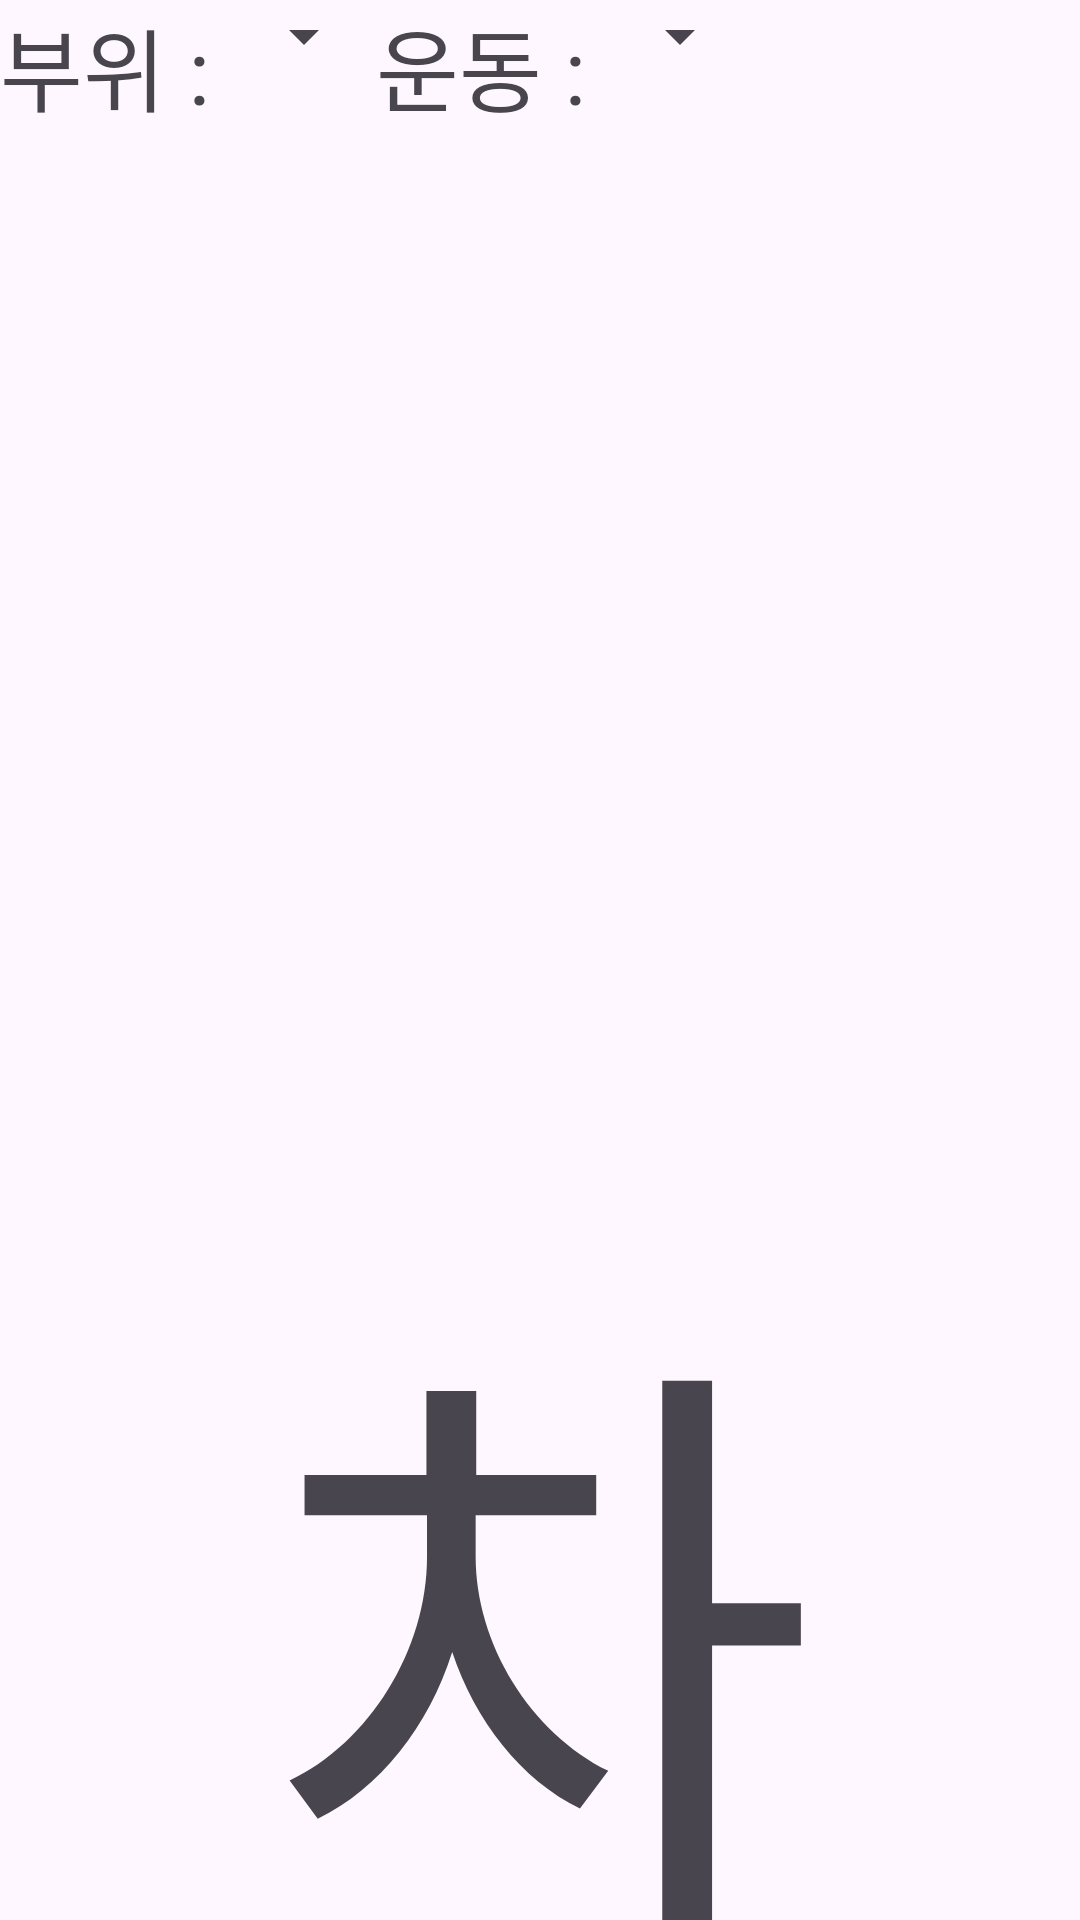

Android layout source for this screen:
<!-- AndroidManifest.xml: application theme Theme.Android_Final -->
<!-- res/layout/fragment_search.xml -->
<?xml version="1.0" encoding="utf-8"?>
<androidx.constraintlayout.widget.ConstraintLayout xmlns:android="http://schemas.android.com/apk/res/android"
    xmlns:app="http://schemas.android.com/apk/res-auto"
    xmlns:tools="http://schemas.android.com/tools"
    android:layout_width="match_parent"
    android:layout_height="match_parent"
    tools:context=".ui.Search.SearchFragment">

    <LinearLayout xmlns:android="http://schemas.android.com/apk/res/android"
        android:layout_width="match_parent"
        android:layout_height="match_parent"
        android:orientation="vertical" >


        <LinearLayout
            android:layout_width="match_parent"
            android:layout_height="wrap_content"
            android:orientation="horizontal"
            android:layout_gravity="center_vertical">

            <TextView
                android:layout_width="wrap_content"
                android:layout_height="wrap_content"
                android:text="부위 : "
                android:textSize="30dp">
            </TextView>

            <Spinner
                android:id="@+id/spinner"
                android:layout_width="wrap_content"
                android:layout_height="wrap_content"
                android:textSize="30dp"
                />

            <TextView
                android:layout_width="wrap_content"
                android:layout_height="wrap_content"
                android:textSize="30dp"
                android:text="운동 : ">
            </TextView>

            <Spinner
                android:id="@+id/spinner_2"
                android:layout_width="wrap_content"
                android:layout_height="wrap_content"
                android:textSize="30dp"
                />
        </LinearLayout>

        <ScrollView
            android:id="@+id/scrollView"
            android:layout_width="match_parent"
            android:layout_height="350dp">
        </ScrollView>

        <LinearLayout
            android:layout_width="match_parent"
            android:layout_height="wrap_content"
            android:orientation="horizontal" >

            <TextView
                android:layout_width="match_parent"
                android:layout_height="wrap_content"
                android:text="차트"
                android:gravity="center"
                android:textSize="200dp"
                ></TextView>
        </LinearLayout>

    </LinearLayout>
</androidx.constraintlayout.widget.ConstraintLayout>
<!-- resources referenced by this layout -->
<resources>
  <style name="Theme.Android_Final" parent="Base.Theme.Android_Final" />
  <style name="Base.Theme.Android_Final" parent="Theme.Material3.DayNight.NoActionBar">
          
          
      </style>
</resources>
